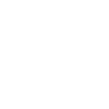
t = 0.00 s
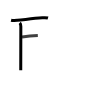
t = 2.75 s
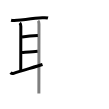
t = 5.50 s
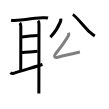
t = 8.50 s
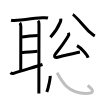
t = 11.25 s
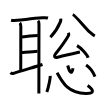
t = 14.00 s

The animated SVG that drew these frames (rendered in a browser with its animation timeline set to each time). Animation: 14 SMIL elements (animate=14); one cycle of 14.00 s.

<svg width="109px" height="109px" viewBox="0 0 px 109px" xmlns="http://www.w3.org/2000/svg" xmlns:xlink="http://www.w3.org/1999/xlink" xml:space="preserve" version="1.1"  baseProfile="full">
<path d="M11.07,20.19c2.18,0.56,4.41,0.32,6.31,0.14c7.14-0.68,16.02-1.93,24.88-2.51c1.94-0.13,3.85-0.32,5.74,0.24" style="fill:none;stroke:black;stroke-width:3;opacity:0">
  <animate attributeType="CSS" attributeName="opacity" from="0" to="1" begin="0s" dur="1s" repeatCount="0" fill="freeze" />
</path>
<path d="M19.76,22.91c0.85,0.85,1.07,2.2,1.07,3.52c0,1.31-0.08,38.98-0.08,43.7" style="fill:none;stroke:black;stroke-width:3;opacity:0">
  <animate attributeType="CSS" attributeName="opacity" from="0" to="1" begin="1s" dur="1s" repeatCount="0" fill="freeze" />
</path>
<path d="M22,37.01c3.75-0.51,12.25-1.26,15.83-1.42" style="fill:none;stroke:black;stroke-width:3;opacity:0">
  <animate attributeType="CSS" attributeName="opacity" from="0" to="1" begin="2s" dur="1s" repeatCount="0" fill="freeze" />
</path>
<path d="M21.99,52.58c3.56-0.33,11.14-1.08,15.58-1.41" style="fill:none;stroke:black;stroke-width:3;opacity:0">
  <animate attributeType="CSS" attributeName="opacity" from="0" to="1" begin="3s" dur="1s" repeatCount="0" fill="freeze" />
</path>
<path d="M10.5,72.62c0.88,0.88,2.23,1.05,3.14,0.72c4.99-1.83,23.17-6.85,28.87-8.8" style="fill:none;stroke:black;stroke-width:3;opacity:0">
  <animate attributeType="CSS" attributeName="opacity" from="0" to="1" begin="4s" dur="1s" repeatCount="0" fill="freeze" />
</path>
<path d="M38.05,20.73c0.98,0.98,0.92,2.14,0.92,3.45c0,1.09-0.07,41.08-0.09,60.57c0,3.89-0.01,6.96-0.01,8.75" style="fill:none;stroke:black;stroke-width:3;opacity:0">
  <animate attributeType="CSS" attributeName="opacity" from="0" to="1" begin="5s" dur="1s" repeatCount="0" fill="freeze" />
</path>
<path d="M60.79,18.67c0.08,1.08-0.1,2.39-0.43,3.2c-1.82,4.53-4.9,9.83-9.92,15.34" style="fill:none;stroke:black;stroke-width:3;opacity:0">
  <animate attributeType="CSS" attributeName="opacity" from="0" to="1" begin="6s" dur="1s" repeatCount="0" fill="freeze" />
</path>
<path d="M72.78,14.5c2.91,1.31,12.46,13.55,17.06,17.65c1.79,1.6,3.04,2.72,4.96,3.83" style="fill:none;stroke:black;stroke-width:3;opacity:0">
  <animate attributeType="CSS" attributeName="opacity" from="0" to="1" begin="7s" dur="1s" repeatCount="0" fill="freeze" />
</path>
<path d="M68.49,32.84c0.38,1.03,0.31,2.19-0.26,3.17c-3.42,5.91-7.45,11.24-12.43,17.54c-2,2.53-1.77,4.52,1.89,3.63c7.43-1.8,14.93-3.68,22.24-5.27" style="fill:none;stroke:black;stroke-width:3;opacity:0">
  <animate attributeType="CSS" attributeName="opacity" from="0" to="1" begin="8s" dur="1s" repeatCount="0" fill="freeze" />
</path>
<path d="M77,45.62c3.92,2.14,10.14,8.8,11.12,12.12" style="fill:none;stroke:black;stroke-width:3;opacity:0">
  <animate attributeType="CSS" attributeName="opacity" from="0" to="1" begin="9s" dur="1s" repeatCount="0" fill="freeze" />
</path>
<path d="M50.21,75.82c0.19,2.28-1.88,12.36-3.39,16.17" style="fill:none;stroke:black;stroke-width:3;opacity:0">
  <animate attributeType="CSS" attributeName="opacity" from="0" to="1" begin="10s" dur="1s" repeatCount="0" fill="freeze" />
</path>
<path d="M57.07,72.75c5.68,10.38,11.5,20.55,28.68,20.68c8.29,0.07,8.83-2.93,1.92-7.94" style="fill:none;stroke:black;stroke-width:3;opacity:0">
  <animate attributeType="CSS" attributeName="opacity" from="0" to="1" begin="11s" dur="1s" repeatCount="0" fill="freeze" />
</path>
<path d="M67.7,65.5c1.44,5.25,3.79,10.75,5.33,2.71" style="fill:none;stroke:black;stroke-width:3;opacity:0">
  <animate attributeType="CSS" attributeName="opacity" from="0" to="1" begin="12s" dur="1s" repeatCount="0" fill="freeze" />
</path>
<path d="M86.09,64.98c3.08,2.07,6.66,6.14,8.9,11.61" style="fill:none;stroke:black;stroke-width:3;opacity:0">
  <animate attributeType="CSS" attributeName="opacity" from="0" to="1" begin="13s" dur="1s" repeatCount="0" fill="freeze" />
</path>
</svg>
